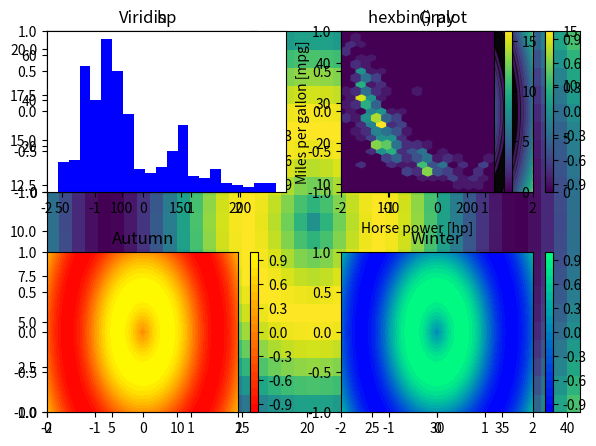

Here is the Python script that generated this plot: (Note: this script raises an exception after producing the figure.)
# Import numpy and matplotlib.pyplot
import numpy as np
import matplotlib.pyplot as plt




# Generate two 1-D arrays: u, v
u = np.linspace(-2, 2, 41)
v = np.linspace(-1, 1, 21)

# Generate 2-D arrays from u and v: X, Y
X,Y = np.meshgrid(u,v)

# Compute Z based on X and Y
Z = np.sin(3*np.sqrt(X**2 + Y**2)) 

hp=[88, 193, 60, 98, 78, 100, 75, 76, 130, 140, 52, 88, 84, 148, 150, 130, 58, 82, 65, 110, 95, 110, 140, 170, 78, 90, 96, 95, 
    110, 75, 132, 150, 83, 85, 86, 75, 140, 139, 70, 52, 60, 84, 138, 180, 65, 67, 97, 150, 70, 100, 180, 129, 95, 90, 83, 75, 
    100, 85, 112, 67, 65, 88, 100, 75, 100, 70, 145, 110, 210, 80, 145, 69, 150, 198, 120, 92, 90, 115, 95, 75, 76, 67, 71, 115, 
    84, 91, 150, 215, 67, 175, 60, 175, 110, 95, 68, 150, 67, 95, 110, 105, 102, 110, 89, 66, 88, 75, 78, 105, 70, 103, 60, 150, 
    72, 170, 90, 110, 58, 152, 145, 139, 83, 69, 150, 67, 80, 71, 46, 105, 90, 110, 175, 80, 74, 150, 150, 65, 100, 48, 105, 90, 
    48, 105, 105, 88, 100, 75, 113, 190, 92, 80, 165, 180, 71, 97, 72, 105, 90, 75, 88, 155, 68, 90, 84, 87, 112, 87, 125, 108, 
    142, 97, 105, 75, 137, 150, 88, 145, 63, 95, 140, 88, 85, 70, 85, 115, 86, 79, 120, 120, 65, 110, 220, 115, 170, 100, 90, 225, 
    85, 65, 97, 90, 90, 49, 110, 70, 92, 53, 100, 190, 63, 90, 67, 65, 75, 100, 110, 60, 93, 88, 150, 100, 150, 88, 225, 68, 70, 
    208, 105, 74, 90, 110, 72, 97, 88, 88, 129, 85, 86, 150, 70, 48, 77, 65, 175, 90, 150, 110, 130, 53, 65, 158, 95, 61, 215, 
    100, 145, 68, 150, 88, 67, 105, 175, 160, 74, 135, 100, 67, 198, 180, 215, 100, 225, 155, 170, 81, 85, 95, 80, 92, 70, 149, 84, 
    97, 52, 72, 85, 52, 95, 71, 140, 100, 96, 150, 75, 107, 110, 75, 97, 133, 70, 67, 112, 145, 115, 98, 70, 78, 230, 63, 76, 105, 
    95, 62, 165, 165, 160, 190, 95, 180, 78, 120, 80, 75, 68, 67, 95, 140, 110, 72, 150, 95, 54, 153, 130, 170, 86, 97, 90, 145, 86, 
    79, 165, 83, 64, 92, 72, 140, 150, 96, 150, 80, 130, 100, 125, 90, 94, 76, 90, 150, 97, 85, 81, 78, 46, 84, 70, 153, 116, 100, 
    167, 88, 88, 88, 200, 125, 92, 110, 69, 67, 90, 150, 90, 71, 105, 62, 88, 122, 65, 88, 90, 68, 110, 88]

mpg=[18.0, 9.0, 36.1, 18.5, 34.3, 32.9, 32.2, 22.0, 15.0, 17.0, 44.0, 24.5, 32.0, 14.0, 15.0, 13.0, 36.0, 31.0, 32.0, 21.5, 
     19.0, 17.0, 16.0, 15.0, 23.0, 26.0, 32.0, 24.0, 21.0, 31.3, 32.7, 15.0, 23.0, 17.6, 28.0, 24.0, 14.0, 18.1, 36.0, 29.0, 
     35.1, 36.0, 16.5, 16.0, 29.9, 31.0, 27.2, 14.0, 32.1, 15.0, 12.0, 17.6, 25.0, 28.4, 29.0, 30.9, 20.0, 20.8, 22.0, 38.0, 
     31.0, 19.0, 16.0, 25.0, 22.0, 26.0, 13.0, 19.9, 11.0, 28.0, 15.5, 26.0, 14.0, 12.0, 24.2, 25.0, 22.5, 26.8, 23.0, 26.0, 
     30.7, 31.0, 27.2, 21.5, 29.0, 20.0, 13.0, 14.0, 38.0, 13.0, 24.5, 13.0, 25.0, 24.0, 34.1, 13.0, 44.6, 20.5, 18.0, 23.2, 
     20.0, 24.0, 25.5, 36.1, 23.0, 24.0, 18.0, 26.6, 32.0, 20.3, 27.0, 17.0, 21.0, 13.0, 24.0, 17.0, 39.1, 14.5, 13.0, 20.2, 
     27.0, 35.0, 15.0, 36.4, 30.0, 31.9, 26.0, 16.0, 20.0, 18.6, 14.0, 25.0, 33.0, 14.0, 18.5, 37.2, 18.0, 44.3, 18.0, 28.0, 
     43.4, 20.6, 19.2, 26.4, 18.0, 28.0, 26.0, 13.0, 25.8, 28.1, 13.0, 16.5, 31.5, 24.0, 15.0, 18.0, 33.5, 32.4, 27.0, 13.0, 
     31.0, 28.0, 27.2, 21.0, 19.0, 25.0, 23.0, 19.0, 15.5, 23.9, 22.0, 29.0, 14.0, 15.0, 27.0, 15.0, 30.5, 25.0, 17.5, 34.0, 
     38.0, 30.0, 19.8, 25.0, 21.0, 26.0, 16.5, 18.1, 46.6, 21.5, 14.0, 21.6, 15.5, 20.5, 23.9, 12.0, 20.2, 34.4, 23.0, 24.3, 
     19.0, 29.0, 23.5, 34.0, 37.0, 33.0, 18.0, 15.0, 34.7, 19.4, 32.0, 34.1, 33.7, 20.0, 15.0, 38.1, 26.0, 27.0, 16.0, 17.0, 
     13.0, 28.0, 14.0, 31.5, 34.5, 11.0, 16.0, 31.6, 19.1, 18.5, 15.0, 18.0, 35.0, 20.2, 13.0, 31.0, 22.0, 11.0, 33.5, 43.1, 
     25.4, 40.8, 14.0, 29.8, 16.0, 20.6, 18.0, 33.0, 31.8, 13.0, 20.0, 32.0, 13.0, 23.7, 19.2, 37.0, 18.0, 19.0, 32.3, 18.0, 
     13.0, 12.0, 36.0, 18.2, 19.0, 30.0, 15.0, 11.0, 10.0, 16.0, 14.0, 16.9, 13.0, 25.0, 21.0, 21.1, 26.0, 28.0, 29.0, 16.0, 
     26.6, 19.0, 32.8, 22.0, 19.0, 31.0, 23.0, 29.5, 17.5, 19.0, 24.0, 14.0, 28.0, 21.0, 22.4, 36.0, 18.0, 16.2, 39.4, 30.0, 
     18.0, 17.5, 28.8, 22.0, 34.2, 30.5, 16.0, 38.0, 41.5, 27.9, 22.0, 29.8, 17.7, 15.0, 14.0, 15.5, 17.5, 12.0, 29.0, 15.5, 
     35.7, 26.0, 30.0, 33.8, 18.0, 13.0, 20.0, 32.4, 16.0, 27.5, 23.0, 14.0, 17.0, 16.0, 23.0, 24.0, 27.0, 15.0, 27.0, 28.0, 
     14.0, 33.5, 39.0, 24.0, 26.5, 19.4, 15.0, 25.5, 14.0, 27.4, 13.0, 19.0, 17.0, 28.0, 22.0, 30.0, 18.0, 14.0, 22.0, 23.8, 
     24.0, 26.0, 26.0, 30.0, 29.0, 14.0, 25.4, 19.0, 12.0, 20.0, 27.0, 22.3, 10.0, 19.2, 26.0, 16.0, 37.3, 26.0, 20.2, 13.0, 
     21.0, 25.0, 20.5, 37.7, 36.0, 20.0, 37.0, 18.0, 27.0, 29.5, 17.5, 25.1]

#%%
# Display the resulting image with pcolor()
plt.pcolor(Z)


# Save the figure to 'sine_mesh.png'
plt.savefig('sine_mesh.png')


plt.show()

#%%


# Generate a default contour map of the array Z
plt.subplot(2,2,1)
plt.contour(X, Y, Z)
plt.title('default contour')

# Generate a contour map with 20 contours
plt.subplot(2,2,2)
plt.contour(X, Y, Z,20)
plt.title('20 contour')

# Generate a default filled contour map of the array Z
plt.subplot(2,2,3)
plt.contourf(X, Y, Z)
plt.title('default contour-f')


# Generate a default filled contour map with 20 contours
plt.subplot(2,2,4)
plt.contourf(X, Y, Z,20)
plt.title('20 contour-f')


# Improve the spacing between subplots
plt.tight_layout()

# Display the figure
plt.show()




#%%


# Create a filled contour plot with a color map of 'viridis'
plt.subplot(2,2,1)
plt.contourf(X,Y,Z,20, cmap='viridis')
plt.colorbar()
plt.title('Viridis')

# Create a filled contour plot with a color map of 'gray'
plt.subplot(2,2,2)
plt.contourf(X,Y,Z,20, cmap='gray')
plt.colorbar()
plt.title('Gray')

# Create a filled contour plot with a color map of 'autumn'
plt.subplot(2,2,3)
plt.contourf(X,Y,Z,20, cmap='autumn')
plt.colorbar()
plt.title('Autumn')

# Create a filled contour plot with a color map of 'winter'
plt.subplot(2,2,4)
plt.contourf(X,Y,Z,20, cmap='winter')
plt.colorbar()
plt.title('Winter')

# Improve the spacing between subplots and display them
plt.tight_layout()
plt.show()

#%%

# Generate a 1-D histogram
plt.subplot(2,2,1)
plt.hist(hp,bins=20,color='blue')
plt.title('hp')

plt.subplot(2,2,2)
plt.hist(mpg,bins=20)
plt.title('mpg')

plt.show()



#%%


# Generate a 2-D histogram
plt.hist2d(hp,mpg,bins=(20,20),range=((40, 235), (8, 48)))

# Add a color bar to the histogram
plt.colorbar()

# Add labels, title, and display the plot
plt.xlabel('Horse power [hp]')
plt.ylabel('Miles per gallon [mpg]')
plt.title('hist2d() plot')
plt.show()


#%%


# Generate a 2d histogram with hexagonal bins
plt.hexbin(hp,mpg,gridsize=(15,12),extent=(40, 235, 8, 48))

           
# Add a color bar to the histogram
plt.colorbar()

# Add labels, title, and display the plot
plt.xlabel('Horse power [hp]')
plt.ylabel('Miles per gallon [mpg]')
plt.title('hexbin() plot')
plt.show()


#%%


# Load the image into an array: img
img = plt.imread('480px-Astronaut-EVA.jpg')

# Print the shape of the image
print(img.shape)

# Display the image
plt.imshow(img)

# Hide the axes
plt.axis('off')
plt.show()

#%%

#TODO Colormap Possible values

'''
Accent, Accent_r, Blues, Blues_r, BrBG, BrBG_r, BuGn, BuGn_r, BuPu, BuPu_r, CMRmap, CMRmap_r, Dark2, Dark2_r, GnBu, GnBu_r, 
Greens, Greens_r, Greys, Greys_r, OrRd, OrRd_r, Oranges, Oranges_r, PRGn, PRGn_r, Paired, Paired_r, Pastel1, Pastel1_r, Pastel2, 
Pastel2_r, PiYG, PiYG_r, PuBu, PuBuGn, PuBuGn_r, PuBu_r, PuOr, PuOr_r, PuRd, PuRd_r, Purples, Purples_r, RdBu, RdBu_r, RdGy, 
RdGy_r, RdPu, RdPu_r, RdYlBu, RdYlBu_r, RdYlGn, RdYlGn_r, Reds, Reds_r, Set1, Set1_r, Set2, Set2_r, Set3, Set3_r, Spectral, Spectral_r, 
Wistia, Wistia_r, YlGn, YlGnBu, YlGnBu_r, YlGn_r, YlOrBr, YlOrBr_r, YlOrRd, YlOrRd_r, afmhot, afmhot_r, autumn, autumn_r, binary, 
binary_r, bone, bone_r, brg, brg_r, bwr, bwr_r, cool, cool_r, coolwarm, coolwarm_r, copper, copper_r, cubehelix, cubehelix_r, flag, 
flag_r, gist_earth, gist_earth_r, gist_gray, gist_gray_r, gist_heat, gist_heat_r, gist_ncar, gist_ncar_r, gist_rainbow, gist_rainbow_r, 
gist_stern, gist_stern_r, gist_yarg, gist_yarg_r, gnuplot, gnuplot2, gnuplot2_r, gnuplot_r, gray, gray_r, hot, hot_r, hsv, hsv_r, inferno, 
inferno_r, jet, jet_r, magma, magma_r, nipy_spectral, nipy_spectral_r, ocean, ocean_r, pink, pink_r, plasma, plasma_r, prism, prism_r, 
rainbow, rainbow_r, seismic, seismic_r, spectral, spectral_r, spring, spring_r, summer, summer_r, terrain, terrain_r, viridis, viridis_r, 
winter, winter_r
'''

#%%

# Load the image into an array: img
img = plt.imread('480px-Astronaut-EVA.jpg')

# Print the shape of the image
print(img.shape)

# Compute the sum of the red, green and blue channels: intensity
intensity = img.sum(axis=2)

# Print the shape of the intensity
print(intensity)

# Display the intensity with a colormap of 'gray'
plt.imshow(intensity,cmap='gray')

# Add a colorbar
plt.colorbar()

# Hide the axes and show the figure
plt.axis('off')
plt.show()


#%%


# Load the image into an array: img
img = plt.imread('480px-Astronaut-EVA.jpg')

# Specify the extent and aspect ratio of the top left subplot
plt.subplot(2,2,1)
plt.title('extent=(-1,1,-1,1),\naspect=0.5') 
plt.xticks([-1,0,1])
plt.yticks([-1,0,1])
plt.imshow(img, extent=(-1,1,-1,1), aspect=0.5)

# Specify the extent and aspect ratio of the top right subplot
plt.subplot(2,2,2)
plt.title('extent=(-1,1,-1,1),\naspect=1')
plt.xticks([-1,0,1])
plt.yticks([-1,0,1])
plt.imshow(img, extent=(-1,1,-1,1), aspect=1)

# Specify the extent and aspect ratio of the bottom left subplot
plt.subplot(2,2,3)
plt.title('extent=(-1,1,-1,1),\naspect=2')
plt.xticks([-1,0,1])
plt.yticks([-1,0,1])
plt.imshow(img, extent=(-1,1,-1,1), aspect=2)

# Specify the extent and aspect ratio of the bottom right subplot
plt.subplot(2,2,4)
plt.title('extent=(-2,2,-1,1),\naspect=2')
plt.xticks([-2,-1,0,1,2])
plt.yticks([-1,0,1])
plt.imshow(img, extent=(-2,2,-1,1), aspect=2)

# Improve spacing and display the figure
plt.tight_layout()
plt.show()



#%%


# Load the image into an array: image
image = plt.imread('640px-Unequalized_Hawkes_Bay_NZ.jpg')

# Extract minimum and maximum values from the image: pmin, pmax
pmin, pmax = image.min(), image.max()
print("The smallest & largest pixel intensities are %d & %d." % (pmin, pmax))

# Rescale the pixels: rescaled_image
rescaled_image = 256*(image - pmin) / (pmax - pmin)
print("The rescaled smallest & largest pixel intensities are %.1f & %.1f." % 
      (rescaled_image.min(), rescaled_image.max()))

# Display the original image in the top subplot
plt.subplot(2,1,1)
plt.title('original image')
plt.axis('off')
plt.imshow(image,cmap='gray')

# Display the rescaled image in the bottom subplot
plt.subplot(2,1,2)
plt.title('rescaled image')
plt.axis('off')
plt.imshow(rescaled_image,cmap='gray')

plt.show()


